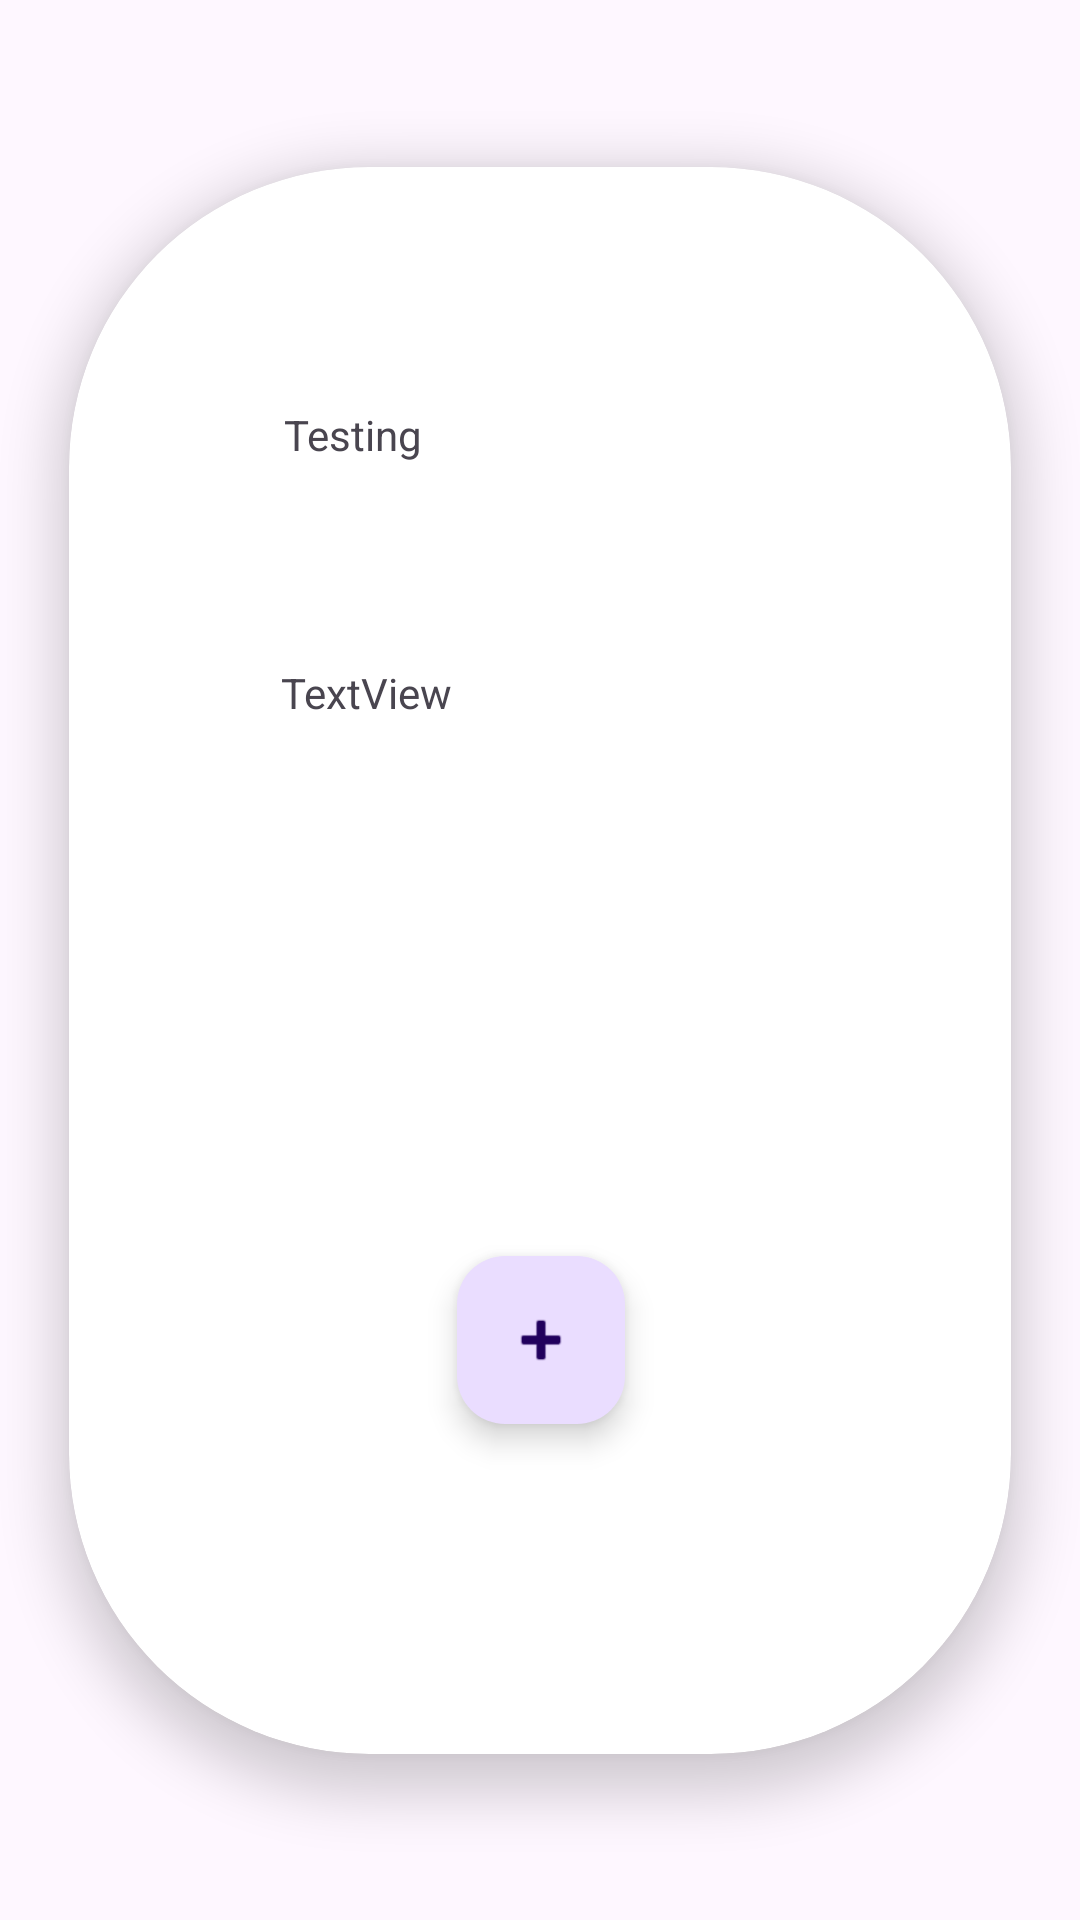

Write the Android layout XML for this screen, with the resource values it uses.
<!-- AndroidManifest.xml: application theme Theme.JustDidIt -->
<!-- res/layout/custom_grid_layout.xml -->
<?xml version="1.0" encoding="utf-8"?>
<androidx.constraintlayout.widget.ConstraintLayout xmlns:android="http://schemas.android.com/apk/res/android"
    xmlns:app="http://schemas.android.com/apk/res-auto"
    xmlns:tools="http://schemas.android.com/tools"
    android:layout_width="match_parent"
    android:layout_height="match_parent">

    <androidx.cardview.widget.CardView
        android:id="@+id/cardView"
        android:layout_width="314dp"
        android:layout_height="529dp"
        android:layout_marginStart="8dp"
        android:layout_marginTop="8dp"
        android:layout_marginEnd="8dp"
        android:layout_marginBottom="8dp"
        app:cardCornerRadius="100dp"
        app:cardElevation="10dp"
        app:cardUseCompatPadding="false"
        app:contentPadding="10dp"
        app:contentPaddingBottom="50dp"
        app:contentPaddingLeft="50dp"
        app:contentPaddingRight="50dp"
        app:contentPaddingTop="50dp"
        app:layout_constraintBottom_toBottomOf="parent"
        app:layout_constraintEnd_toEndOf="parent"
        app:layout_constraintStart_toStartOf="parent"
        app:layout_constraintTop_toTopOf="parent"
        app:cardBackgroundColor="@color/white"
        >


        <androidx.constraintlayout.widget.ConstraintLayout
            android:layout_width="283dp"
            android:layout_height="497dp"
            android:layout_gravity="center">

            <TextView
                android:id="@+id/tacheTitle"
                android:layout_width="176dp"
                android:layout_height="56dp"
                android:layout_marginStart="8dp"
                android:layout_marginTop="8dp"
                android:layout_marginEnd="8dp"
                android:layout_marginBottom="8dp"
                android:text="Testing"
                app:layout_constraintBottom_toBottomOf="parent"
                app:layout_constraintEnd_toEndOf="parent"
                app:layout_constraintHorizontal_bias="0.527"
                app:layout_constraintStart_toStartOf="parent"
                app:layout_constraintTop_toTopOf="parent"
                app:layout_constraintVertical_bias="0.131" />

            <TextView
                android:id="@+id/textView5"
                android:layout_width="173dp"
                android:layout_height="103dp"
                android:layout_marginStart="8dp"
                android:layout_marginTop="8dp"
                android:layout_marginEnd="8dp"
                android:layout_marginBottom="8dp"
                android:text="TextView"
                app:layout_constraintBottom_toBottomOf="parent"
                app:layout_constraintEnd_toEndOf="parent"
                app:layout_constraintStart_toStartOf="parent"
                app:layout_constraintTop_toBottomOf="@+id/tacheTitle"
                app:layout_constraintVertical_bias="0.085" />

            <com.google.android.material.floatingactionbutton.FloatingActionButton
                android:id="@+id/floatingActionButton"
                android:layout_width="wrap_content"
                android:layout_height="wrap_content"
                android:layout_marginStart="8dp"
                android:layout_marginTop="8dp"
                android:layout_marginEnd="8dp"
                android:layout_marginBottom="8dp"
                android:clickable="true"
                app:layout_constraintBottom_toBottomOf="parent"
                app:layout_constraintEnd_toEndOf="parent"
                app:layout_constraintStart_toStartOf="parent"
                app:layout_constraintTop_toBottomOf="@+id/textView5"
                app:srcCompat="@android:drawable/ic_input_add" />

        </androidx.constraintlayout.widget.ConstraintLayout>

    </androidx.cardview.widget.CardView>


</androidx.constraintlayout.widget.ConstraintLayout>
<!-- resources referenced by this layout -->
<resources>
  <style name="Theme.JustDidIt" parent="Base.Theme.JustDidIt" />
  <style name="Base.Theme.JustDidIt" parent="Theme.Material3.DayNight.NoActionBar">
          
          
      </style>
  <!-- not gathered from this repository: default colours our renderer supplied (Android Studio template values) -->
  <color name="white">#FFFFFFFF</color>
</resources>
